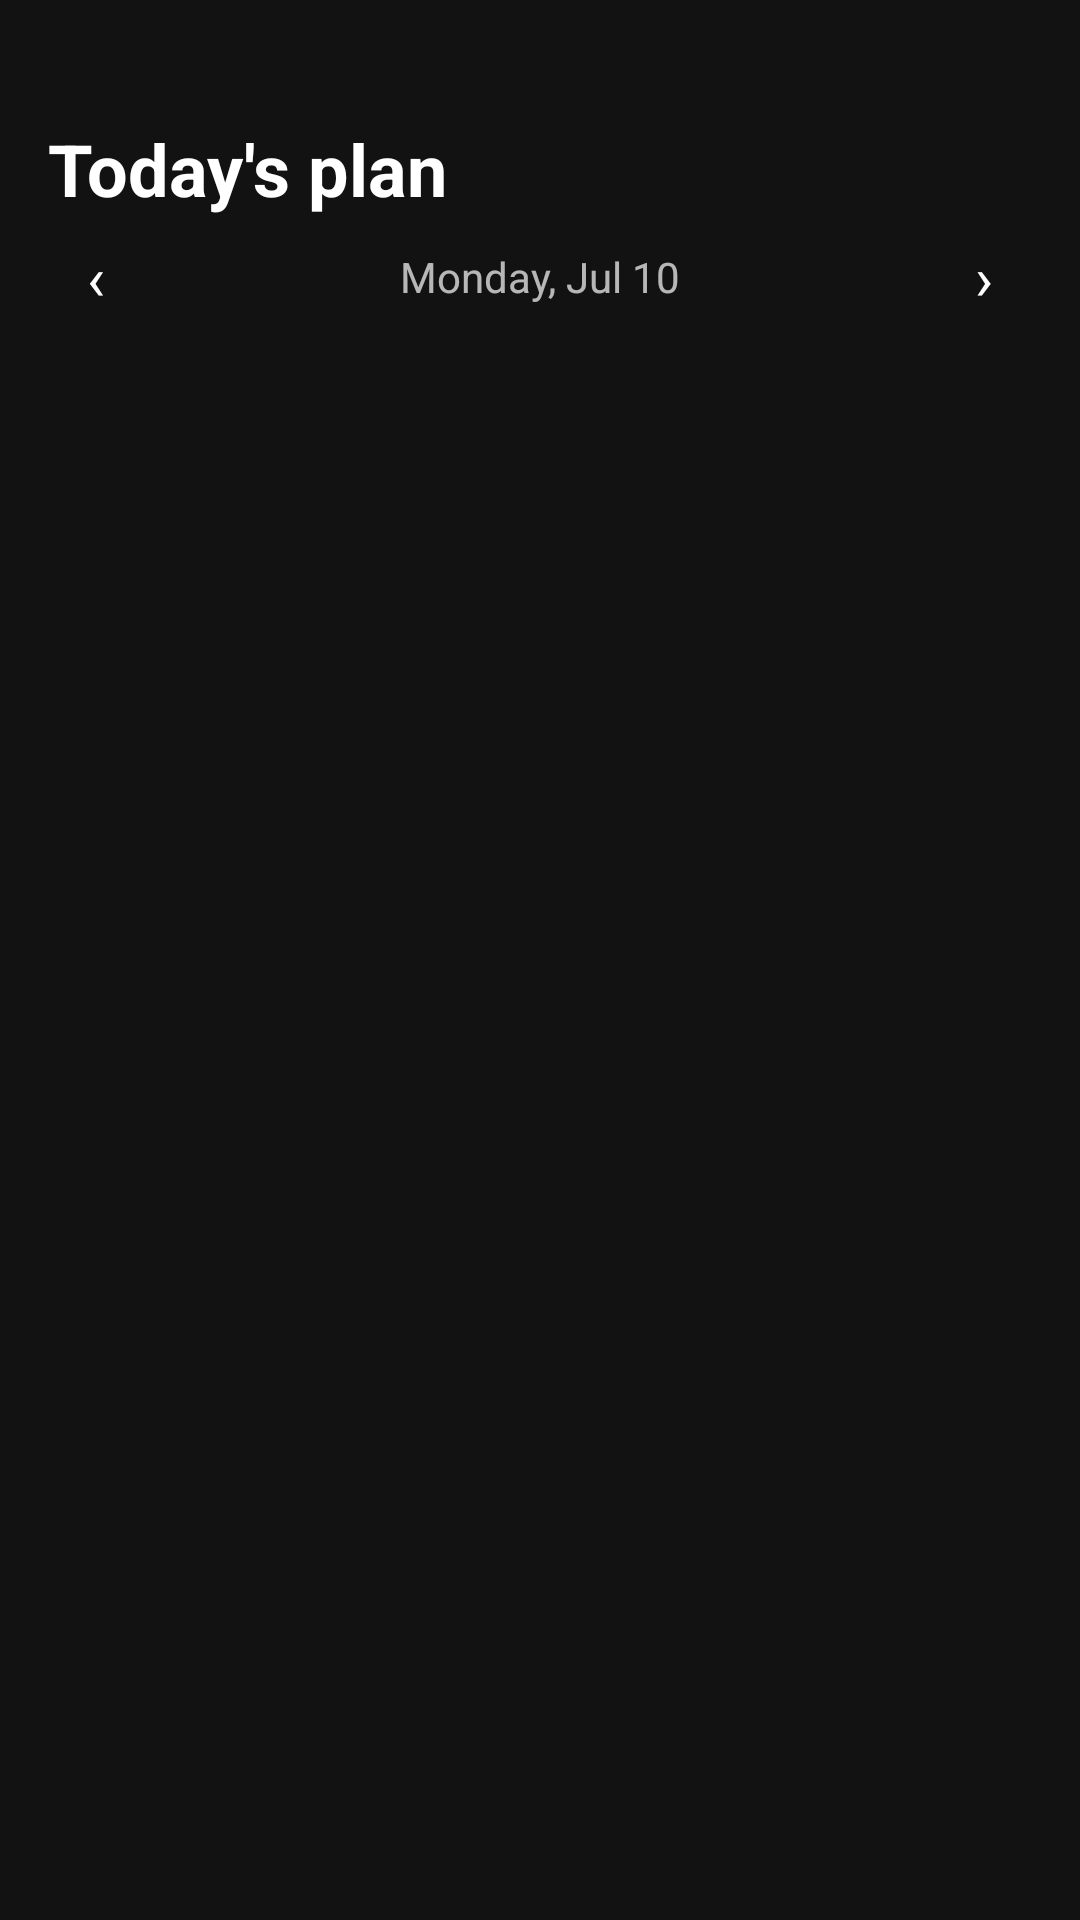

Reconstruct the res/layout file that produces this screen, plus the resources it refers to.
<!-- AndroidManifest.xml: application theme Theme.MyApplication -->
<!-- res/layout/fragment_home.xml -->
<?xml version="1.0" encoding="utf-8"?>
<LinearLayout xmlns:android="http://schemas.android.com/apk/res/android"
    android:orientation="vertical"
    android:layout_width="match_parent"
    android:layout_height="match_parent"
    android:background="@color/bg_dark"
    android:paddingHorizontal="16dp"
    android:paddingTop="40dp">

    <TextView
        android:id="@+id/tvTodayTitle"
        android:layout_width="wrap_content"
        android:layout_height="wrap_content"
        android:text="Today's plan"
        android:textColor="@color/text_primary"
        android:textSize="24sp"
        android:textStyle="bold" />

    
    <LinearLayout
        android:layout_width="match_parent"
        android:layout_height="wrap_content"
        android:orientation="horizontal"
        android:gravity="center_vertical"
        android:layout_marginTop="4dp">

        <TextView
            android:id="@+id/btnPrevDay"
            android:layout_width="32dp"
            android:layout_height="32dp"
            android:text="‹"
            android:textColor="@color/text_primary"
            android:textSize="20sp"
            android:gravity="center"
            android:background="@drawable/bg_card"
            android:clickable="true"
            android:focusable="true" />

        <TextView
            android:id="@+id/tvDate"
            android:layout_width="0dp"
            android:layout_weight="1"
            android:layout_height="wrap_content"
            android:text="Monday, Jul 10"
            android:textColor="@color/text_primary"
            android:textSize="14sp"
            android:alpha="0.7"
            android:gravity="center"
            android:layout_marginStart="8dp"
            android:layout_marginEnd="8dp" />

        <TextView
            android:id="@+id/btnNextDay"
            android:layout_width="32dp"
            android:layout_height="32dp"
            android:text="›"
            android:textColor="@color/text_primary"
            android:textSize="20sp"
            android:gravity="center"
            android:background="@drawable/bg_card"
            android:clickable="true"
            android:focusable="true" />

    </LinearLayout>

    <ScrollView
        android:layout_width="match_parent"
        android:layout_height="match_parent"
        android:clipToPadding="false"
        android:paddingBottom="16dp">

        <LinearLayout
            android:id="@+id/llSchedules"
            android:layout_width="match_parent"
            android:layout_height="wrap_content"
            android:orientation="vertical" />

    </ScrollView>

    
    <TextView
        android:id="@+id/tvStatus"
        android:layout_width="0dp"
        android:layout_height="0dp"
        android:visibility="gone" />

</LinearLayout>
<!-- resources referenced by this layout -->
<resources>
  <color name="bg_dark">#121212</color>
  <color name="text_primary">#FFFFFF</color>
  <style name="Theme.MyApplication" parent="Theme.MaterialComponents.DayNight.NoActionBar">
          
          <item name="colorPrimary">@color/accent_purple_start</item>
          <item name="colorPrimaryVariant">@color/accent_purple_end</item>
          <item name="colorOnPrimary">@color/text_primary</item>
  
          <item name="colorSecondary">@color/accent_green</item>
          <item name="colorOnSecondary">@color/text_primary</item>
  
          <item name="android:statusBarColor">@color/bg_default</item>
          <item name="android:navigationBarColor">@color/bg_default</item>
  
          
          <item name="android:colorBackground">@color/bg_default</item>
          <item name="android:textColor">@color/text_primary</item>
          <item name="android:windowBackground">@color/bg_default</item>
      </style>
  <color name="accent_purple_start">#6366F1</color>
  <color name="accent_purple_end">#8B5CF6</color>
  <color name="accent_green">#10B981</color>
  <color name="bg_default">#121212</color>
</resources>
